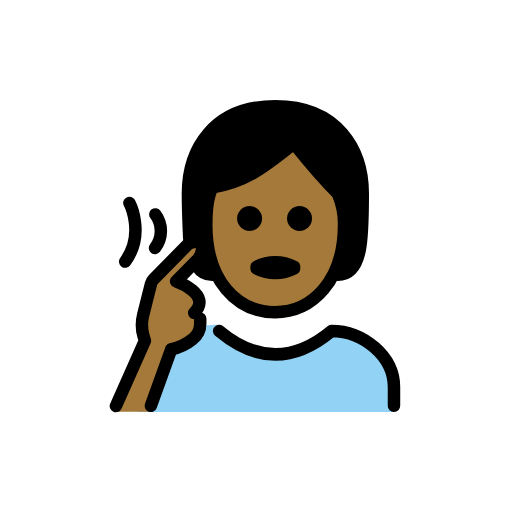
t = 0.00 s
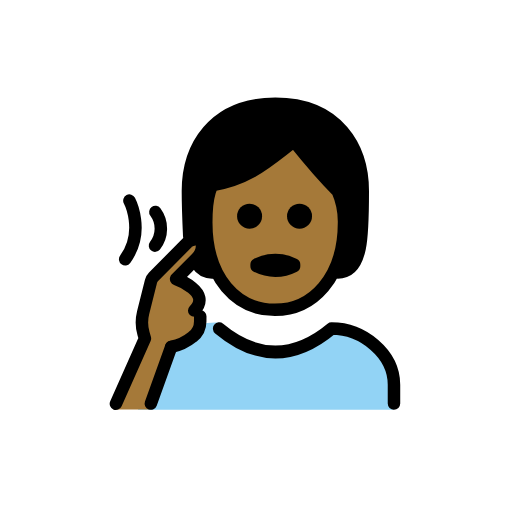
t = 0.48 s
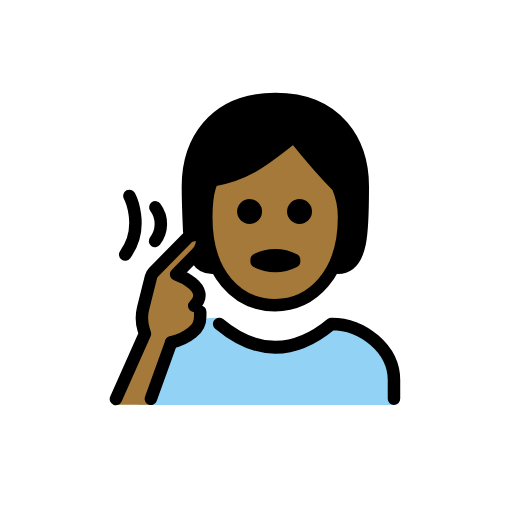
t = 1.43 s
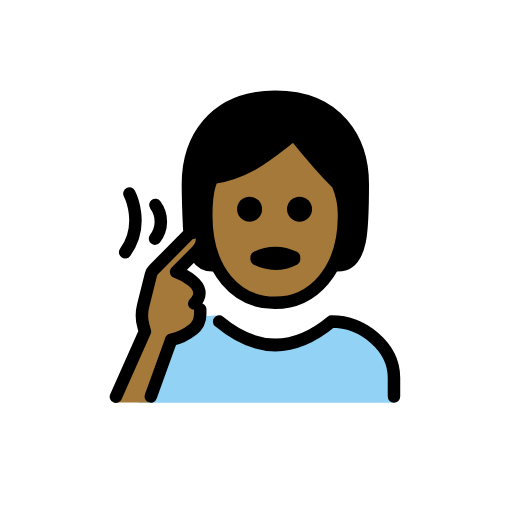
t = 1.90 s
t = 2.38 s: frame unchanged from t = 1.43 s, image omitted
t = 3.33 s: frame unchanged from t = 0.48 s, image omitted

The animated SVG that drew these frames (rendered in a browser with its animation timeline set to each time). Animation: 1 SMIL element (animateTransform=1); one cycle of 3.80 s, repeats indefinitely.

<?xml version='1.0' encoding='utf-8'?>
<svg xmlns="http://www.w3.org/2000/svg" id="emoji" viewBox="-5 -5 82 82" width="200" height="200" role="img">
  <title>OpenMoji: deaf person: medium-dark skin tone</title><g><g id="color">
    <path fill="#92d3f5" d="M17.0985,61l1-4A13.7126,13.7126,0,0,1,24.71,48.215a10.25,10.25,0,0,1,5.6353-1.148c.225.0313-1.3287.251-1.0783.3947,7.9961,4.5894,12.1261,4.8623,16.9794,1.8752a6.4655,6.4655,0,0,1,5.9806-.4431C55.5247,50.3461,58.0985,53.419,58.0985,57v4" />
  </g>
  <g id="hair">
    <path fill="#000000" d="M39.0985,12c-10,0-14,7-14,14s0,13,4,13h.6336a17.7974,17.7974,0,0,1-1.6971-8c0-5,1.0635-6,1.0635-6,6-1,9-4,13-7,0,0,4,5,7,8a12.1371,12.1371,0,0,1,1,5,17.4511,17.4511,0,0,1-1.7462,8h.7462c4,0,4-6,4-13S49.0985,12,39.0985,12Z" />
  </g>
  <g id="skin">
    <path fill="#a57939" d="M28.035,31c0,9,4.9365,14,11,14,5.9365,0,11.0635-5,11.0635-14a12.1371,12.1371,0,0,0-1-5c-3-3-7-8-7-8-4,3-7,6-13,7C29.0985,25,28.035,26,28.035,31Z" />
    <path fill="#a57939" d="M18.8459,60.9583l3.2252-10.22a8.7039,8.7039,0,0,0,3.5366-1.5662,3.0988,3.0988,0,0,0,1.21-2.4507l.0062-.8187-.9673-.9151c2.9608-3.0021-2.9-5.0627-2.9-5.0627l3.2259-3.271a2.8641,2.8641,0,0,0,.9285-2.28c-.1839-1.4763-2.15-.483-2.15-.483l-5.6295,5.7082a1.5349,1.5349,0,0,0-.3945.7046l-1.2649,5.0423a6.3773,6.3773,0,0,0,.071,3.3616l.22.7427L13.1676,60.9583Z" />
  </g>
  <g id="line">
    <path fill="none" stroke="#000" stroke-linecap="round" stroke-linejoin="round" stroke-width="2" d="M29.0985,39a2.8777,2.8777,0,0,1-2.4938-1.2827c-.724-1.0235,4.6251-4.803-1.2952-4.5278,0,0-.211-4.5645-.211-7.19,0-7,4-14,14-14s14,7,14,14,0,13-4,13" />
    <path fill="none" stroke="#000" stroke-linecap="round" stroke-linejoin="round" stroke-width="2" d="M58.0985,60V57c0-4.9941-5.0059-9-10-9q-9,7.5-18,0" />
    <path d="M44.9715,30a2,2,0,1,1-2-2,2,2,0,0,1,2,2" />
    <path d="M36.9715,30a2,2,0,1,1-2-2,2,2,0,0,1,2,2" />
    <path fill="none" stroke="#000" stroke-linejoin="round" stroke-width="2" d="M28.035,31c0,9,4.9365,14,11,14,5.9365,0,11.0635-5,11.0635-14a12.1371,12.1371,0,0,0-1-5c-3-3-7-8-7-8-4,3-7,6-13,7C29.0985,25,28.035,26,28.035,31Z" />
    <path fill="none" stroke="#000" stroke-linecap="round" stroke-linejoin="round" stroke-width="2" d="M36.0985,37.7271a6.5535,6.5535,0,0,1,6,0V38a6.5535,6.5535,0,0,1-6,0Z" />
    <path fill="none" stroke="#000" stroke-linecap="round" stroke-miterlimit="10" stroke-width="2" d="M19.8838,29.3344a4.447,4.447,0,0,1-.0575,5.3848" />
    <path fill="none" stroke="#000" stroke-linecap="round" stroke-miterlimit="10" stroke-width="2" d="M15.7264,27.5s2.5694,4.9484-.6794,9.3943" />
    <path fill="none" stroke="#000" stroke-linecap="round" stroke-linejoin="round" stroke-width="2" d="M26.1041,45.1212c2.9607-3.0021-2.9-5.0627-2.9-5.0627l3.226-3.271a2.864,2.864,0,0,0,.9284-2.28c-.1838-1.4763-2.15-.483-2.15-.483L19.579,39.7328a1.5347,1.5347,0,0,0-.3944.7046L17.92,45.48a6.3777,6.3777,0,0,0,.071,3.3617l.22.7427L13.5636,60.029" />
    <path fill="none" stroke="#000" stroke-linecap="round" stroke-linejoin="round" stroke-width="2" d="M27.0713,46.0363l-.0062.8187a3.0988,3.0988,0,0,1-1.21,2.4507,8.0641,8.0641,0,0,1-3.4333,1.6379" />
    <line x1="22.4219" x2="19.1568" y1="50.9436" y2="60.0006" fill="none" stroke="#000" stroke-linecap="round" stroke-linejoin="round" stroke-width="2" />
  </g>
<animateTransform attributeName="transform" type="translate" values="0 0;0 -1.5;0 0" dur="3.8s" repeatCount="indefinite" /></g></svg>
